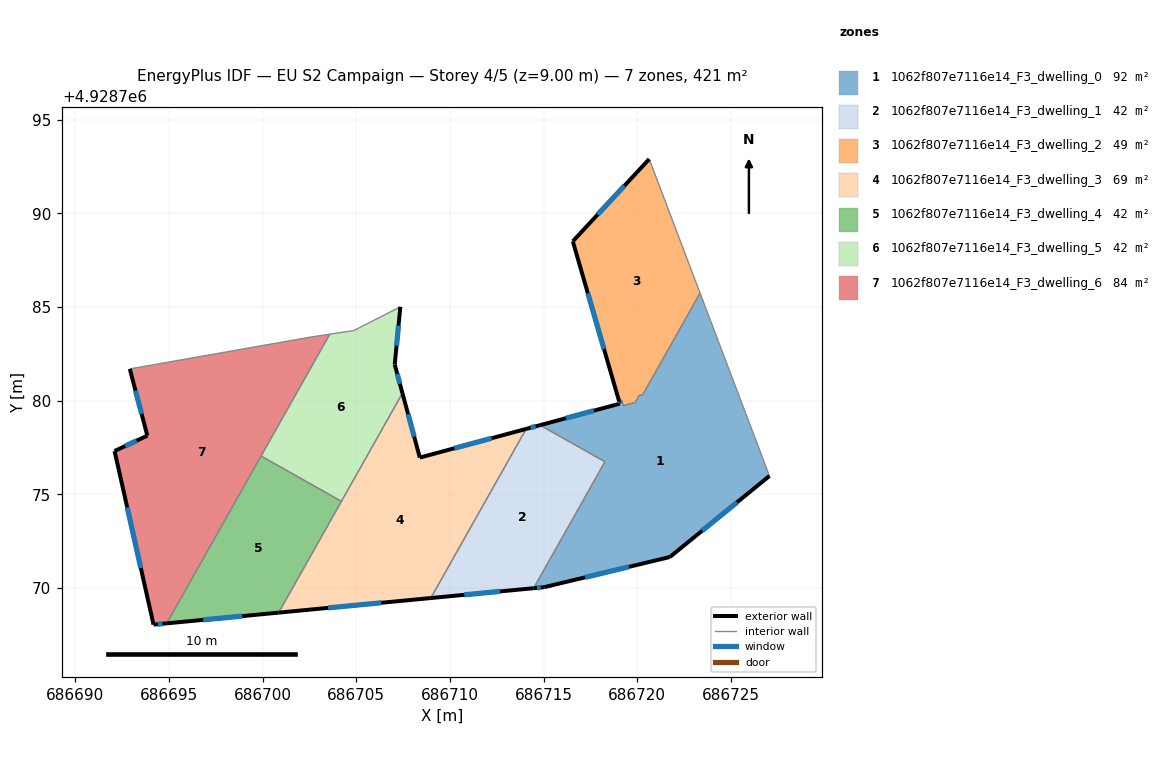
=== STOREY PLAN SPEC (per zone: floor XY polygon, exterior-wall plan segments, windows/doors) ===
zone 1: 1062f807e7116e14_F3_dwelling_0  (91.9 m²)
  floor: (686723.36, 4928785.74) (686727.06, 4928775.98) (686721.74, 4928771.65) (686715.03, 4928770.04) (686714.47, 4928769.99) (686718.28, 4928776.74) (686714.81, 4928778.69) (686719.07, 4928779.84) (686719.03, 4928779.98) (686719.17, 4928780.02) (686719.26, 4928779.74) (686719.89, 4928779.91) (686720.10, 4928780.27) (686720.30, 4928780.33)
  exterior wall: (686719.07, 4928779.84) – (686714.81, 4928778.69)  [4.4 m]
    window: (686717.69, 4928779.47) – (686716.20, 4928779.07)  [1.6 m²]
  exterior wall: (686719.03, 4928779.98) – (686719.07, 4928779.84)  [0.2 m]
    window: (686719.04, 4928779.94) – (686719.06, 4928779.89)  [0.1 m²]
  exterior wall: (686721.74, 4928771.65) – (686727.06, 4928775.98)  [6.9 m]
    window: (686723.47, 4928773.06) – (686725.33, 4928774.57)  [2.5 m²]
  exterior wall: (686715.03, 4928770.04) – (686721.74, 4928771.65)  [6.9 m]
    window: (686717.21, 4928770.56) – (686719.56, 4928771.13)  [2.5 m²]
  exterior wall: (686714.47, 4928769.99) – (686715.03, 4928770.04)  [0.6 m]
    window: (686714.65, 4928770.00) – (686714.85, 4928770.02)  [0.2 m²]
  interior walls: 9
zone 2: 1062f807e7116e14_F3_dwelling_1  (42.1 m²)
  floor: (686718.28, 4928776.74) (686714.47, 4928769.99) (686708.98, 4928769.46) (686714.07, 4928778.49) (686714.81, 4928778.69)
  exterior wall: (686714.81, 4928778.69) – (686714.07, 4928778.49)  [0.8 m]
    window: (686714.57, 4928778.63) – (686714.31, 4928778.56)  [0.3 m²]
  exterior wall: (686708.98, 4928769.46) – (686714.47, 4928769.99)  [5.5 m]
    window: (686710.76, 4928769.63) – (686712.68, 4928769.81)  [2.0 m²]
  interior walls: 3
zone 3: 1062f807e7116e14_F3_dwelling_2  (49.3 m²)
  floor: (686720.64, 4928792.90) (686723.36, 4928785.74) (686720.30, 4928780.33) (686720.10, 4928780.27) (686719.89, 4928779.91) (686719.26, 4928779.74) (686719.17, 4928780.02) (686719.03, 4928779.98) (686716.56, 4928788.51)
  exterior wall: (686716.56, 4928788.51) – (686719.03, 4928779.98)  [8.9 m]
    window: (686717.36, 4928785.74) – (686718.23, 4928782.76)  [3.3 m²]
  exterior wall: (686720.64, 4928792.90) – (686716.56, 4928788.51)  [6.0 m]
    window: (686719.31, 4928791.47) – (686717.89, 4928789.94)  [2.2 m²]
  interior walls: 7
zone 4: 1062f807e7116e14_F3_dwelling_3  (69.2 m²)
  floor: (686714.07, 4928778.49) (686708.98, 4928769.46) (686700.85, 4928768.68) (686707.46, 4928780.40) (686708.39, 4928776.96)
  exterior wall: (686708.39, 4928776.96) – (686707.46, 4928780.40)  [3.6 m]
    window: (686708.09, 4928778.08) – (686707.76, 4928779.28)  [1.3 m²]
  exterior wall: (686714.07, 4928778.49) – (686708.39, 4928776.96)  [5.9 m]
    window: (686712.22, 4928777.99) – (686710.24, 4928777.46)  [2.2 m²]
  exterior wall: (686700.85, 4928768.68) – (686708.98, 4928769.46)  [8.2 m]
    window: (686703.50, 4928768.93) – (686706.34, 4928769.21)  [3.0 m²]
  interior walls: 3
zone 5: 1062f807e7116e14_F3_dwelling_4  (42.1 m²)
  floor: (686704.20, 4928774.62) (686700.85, 4928768.68) (686694.87, 4928768.11) (686699.91, 4928777.04)
  exterior wall: (686694.87, 4928768.11) – (686700.85, 4928768.68)  [6.0 m]
    window: (686696.82, 4928768.29) – (686698.91, 4928768.49)  [2.2 m²]
  interior walls: 3
zone 6: 1062f807e7116e14_F3_dwelling_5  (42.1 m²)
  floor: (686707.35, 4928785.01) (686707.05, 4928781.93) (686707.46, 4928780.40) (686704.20, 4928774.62) (686699.91, 4928777.04) (686703.58, 4928783.55) (686704.86, 4928783.74)
  exterior wall: (686707.05, 4928781.93) – (686707.35, 4928785.01)  [3.1 m]
    window: (686707.15, 4928782.93) – (686707.25, 4928784.01)  [1.1 m²]
  exterior wall: (686707.46, 4928780.40) – (686707.05, 4928781.93)  [1.6 m]
    window: (686707.33, 4928780.90) – (686707.18, 4928781.43)  [0.6 m²]
  interior walls: 5
zone 7: 1062f807e7116e14_F3_dwelling_6  (84.1 m²)
  floor: (686703.58, 4928783.55) (686694.87, 4928768.11) (686694.17, 4928768.04) (686692.09, 4928777.31) (686693.84, 4928778.13) (686692.90, 4928781.70) (686702.53, 4928783.39)
  exterior wall: (686693.84, 4928778.13) – (686692.09, 4928777.31)  [1.9 m]
    window: (686693.27, 4928777.86) – (686692.66, 4928777.58)  [0.7 m²]
  exterior wall: (686692.90, 4928781.70) – (686693.84, 4928778.13)  [3.7 m]
    window: (686693.21, 4928780.54) – (686693.54, 4928779.29)  [1.4 m²]
  exterior wall: (686694.17, 4928768.04) – (686694.87, 4928768.11)  [0.7 m]
    window: (686694.40, 4928768.06) – (686694.64, 4928768.09)  [0.3 m²]
  exterior wall: (686692.09, 4928777.31) – (686694.17, 4928768.04)  [9.5 m]
    window: (686692.77, 4928774.30) – (686693.49, 4928771.06)  [3.5 m²]
  interior walls: 4

=== DERIVED (storey summary) ===
Building: EU S2 Campaign
Storey: 4 of 5  (floor level z = 9.00 m)
Storey gross floor area: 420.8 m²
Zones on this storey: 7
  - 1062f807e7116e14_F3_dwelling_0: floor 91.9 m²; exterior wall 18.9 m (56.6 m²); 5 window(s) 6.9 m²; WWR 12.2%
  - 1062f807e7116e14_F3_dwelling_1: floor 42.1 m²; exterior wall 6.3 m (18.9 m²); 2 window(s) 2.3 m²; WWR 12.2%
  - 1062f807e7116e14_F3_dwelling_2: floor 49.3 m²; exterior wall 14.9 m (44.6 m²); 2 window(s) 5.5 m²; WWR 12.2%
  - 1062f807e7116e14_F3_dwelling_3: floor 69.2 m²; exterior wall 17.6 m (52.8 m²); 3 window(s) 6.5 m²; WWR 12.2%
  - 1062f807e7116e14_F3_dwelling_4: floor 42.1 m²; exterior wall 6.0 m (18.0 m²); 1 window(s) 2.2 m²; WWR 12.2%
  - 1062f807e7116e14_F3_dwelling_5: floor 42.1 m²; exterior wall 4.7 m (14.0 m²); 2 window(s) 1.7 m²; WWR 12.2%
  - 1062f807e7116e14_F3_dwelling_6: floor 84.1 m²; exterior wall 15.8 m (47.5 m²); 4 window(s) 5.8 m²; WWR 12.2%
Zone adjacency (shared interzone walls):
  - 1062f807e7116e14_F3_dwelling_0 ↔ 1062f807e7116e14_F3_dwelling_1
  - 1062f807e7116e14_F3_dwelling_0 ↔ 1062f807e7116e14_F3_dwelling_2
  - 1062f807e7116e14_F3_dwelling_1 ↔ 1062f807e7116e14_F3_dwelling_3
  - 1062f807e7116e14_F3_dwelling_3 ↔ 1062f807e7116e14_F3_dwelling_4
  - 1062f807e7116e14_F3_dwelling_3 ↔ 1062f807e7116e14_F3_dwelling_5
  - 1062f807e7116e14_F3_dwelling_4 ↔ 1062f807e7116e14_F3_dwelling_5
  - 1062f807e7116e14_F3_dwelling_4 ↔ 1062f807e7116e14_F3_dwelling_6
  - 1062f807e7116e14_F3_dwelling_5 ↔ 1062f807e7116e14_F3_dwelling_6